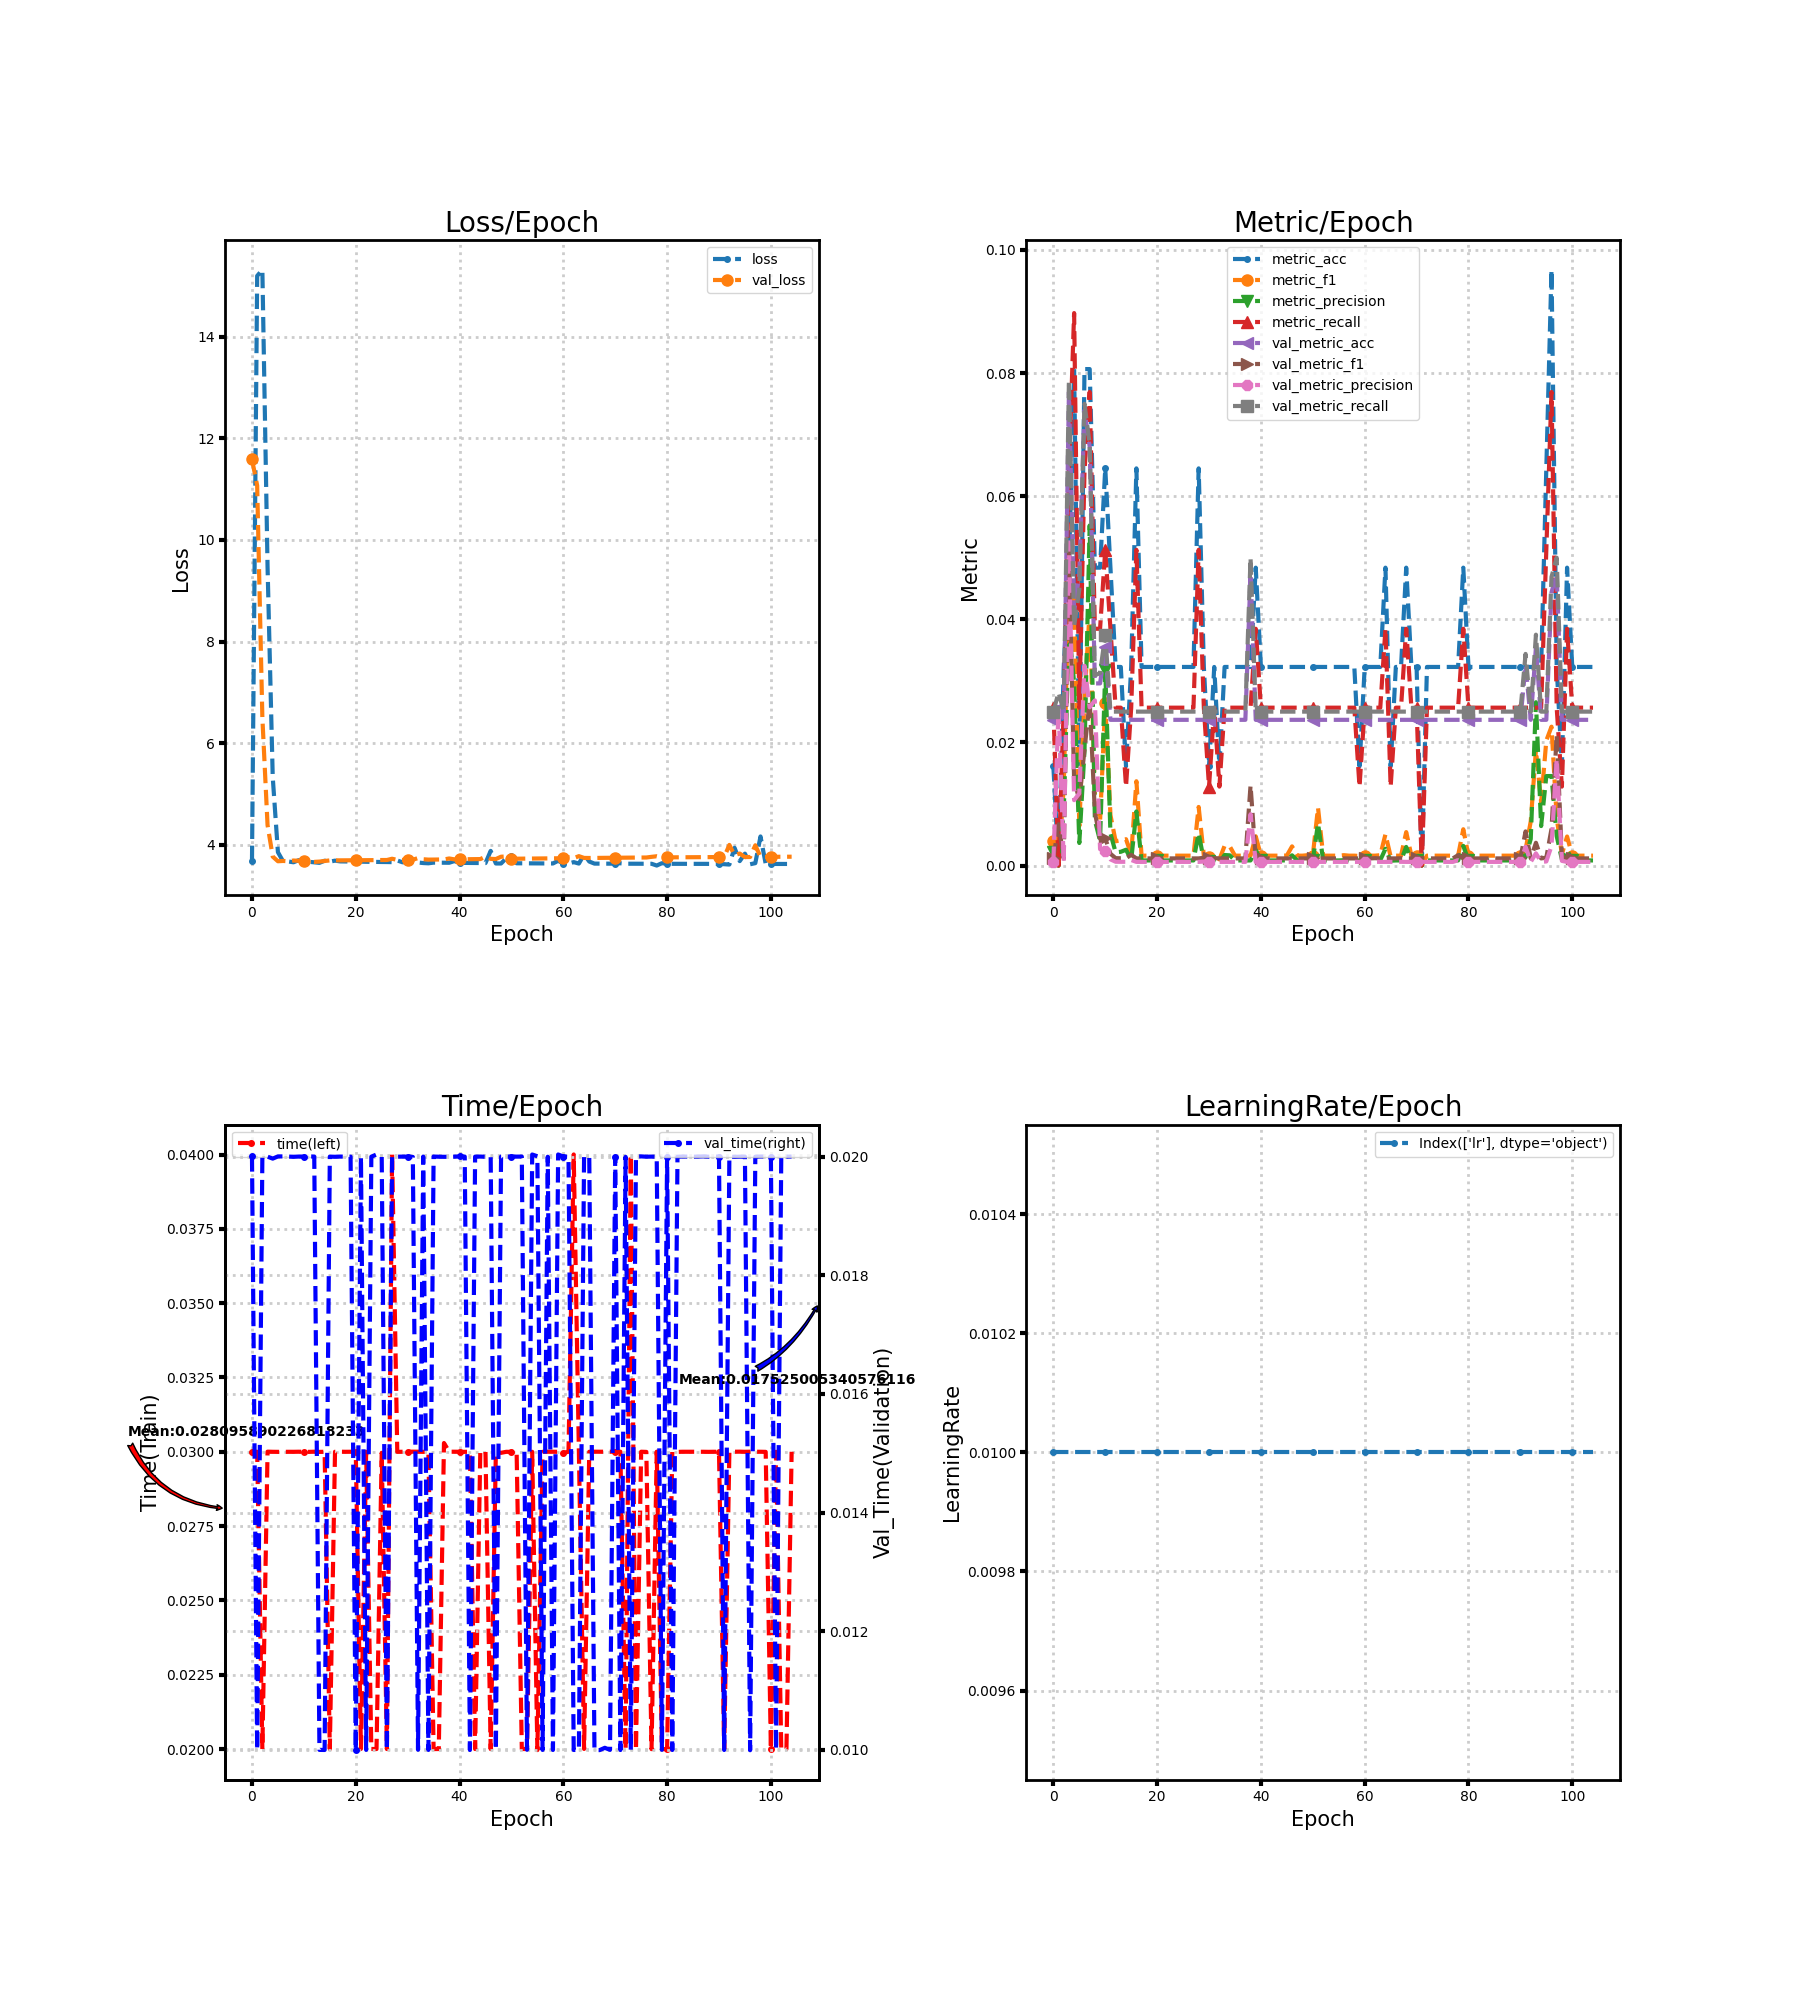

The file beside this chart, header and first rows:
loss, metric_acc, metric_f1, metric_precision, metric_recall, time, lr, val_loss, val_metric_acc, val_metric_f1, val_metric_precision, val_metric_recall, val_time
3.68, 0.01613, 0.003945, 0.002137, 0.02564, 0.03, 0.01, 11.59, 0.02367, 0.001156, 0.0005917, 0.025, 0.02001
15.19, 0.0, 0.0, 0.0, 0.0, 0.03, 0.01, 11.07, 0.02663, 0.006715, 0.02559, 0.02813, 0.009999
15.32, 0.03226, 0.01282, 0.008547, 0.02564, 0.02, 0.01, 6.504, 0.02367, 0.001156, 0.0005917, 0.025, 0.02
9.477, 0.04839, 0.04701, 0.03846, 0.0641, 0.03, 0.01, 4.389, 0.07692, 0.05126, 0.0525, 0.07882, 0.02
5.33, 0.08065, 0.04322, 0.0297, 0.08974, 0.03, 0.01, 3.767, 0.04142, 0.0137, 0.01062, 0.03889, 0.01997
3.855, 0.01613, 0.00641, 0.003663, 0.02564, 0.03, 0.01, 3.677, 0.04734, 0.01078, 0.01171, 0.04479, 0.02
3.674, 0.08065, 0.02715, 0.01869, 0.0641, 0.03, 0.01, 3.683, 0.07396, 0.01881, 0.03245, 0.075, 0.02
3.672, 0.08065, 0.04145, 0.05525, 0.07692, 0.03, 0.01, 3.677, 0.06805, 0.02676, 0.0257, 0.0684, 0.02
3.657, 0.04839, 0.01143, 0.007358, 0.03846, 0.03, 0.01, 3.691, 0.02959, 0.008592, 0.02683, 0.0309, 0.02
3.697, 0.04839, 0.00723, 0.004003, 0.03846, 0.03, 0.01, 3.686, 0.02959, 0.00436, 0.002653, 0.03125, 0.02
3.678, 0.06452, 0.02639, 0.03179, 0.05128, 0.03, 0.01, 3.685, 0.0355, 0.004419, 0.002424, 0.0375, 0.02
3.666, 0.04839, 0.00821, 0.005206, 0.03846, 0.03, 0.01, 3.671, 0.02367, 0.001914, 0.000995, 0.025, 0.02
3.656, 0.03226, 0.003939, 0.002137, 0.02564, 0.03, 0.01, 3.665, 0.02367, 0.001198, 0.0006135, 0.025, 0.02
3.645, 0.03226, 0.004096, 0.002234, 0.02564, 0.03, 0.01, 3.67, 0.02367, 0.00118, 0.0006042, 0.025, 0.01
3.687, 0.01613, 0.004274, 0.002564, 0.01282, 0.03, 0.01, 3.682, 0.02367, 0.00119, 0.0006098, 0.025, 0.009998
3.669, 0.03226, 0.001799, 0.0009324, 0.02564, 0.02, 0.01, 3.693, 0.02367, 0.001739, 0.0009009, 0.025, 0.02
3.689, 0.06452, 0.01369, 0.008783, 0.05128, 0.03, 0.01, 3.694, 0.02367, 0.001156, 0.0005917, 0.025, 0.02
3.674, 0.03226, 0.001603, 0.0008271, 0.02564, 0.03, 0.01, 3.694, 0.02367, 0.001156, 0.0005917, 0.025, 0.02
3.672, 0.03226, 0.001603, 0.0008271, 0.02564, 0.03, 0.01, 3.695, 0.02367, 0.001156, 0.0005917, 0.025, 0.02
3.671, 0.03226, 0.001603, 0.0008271, 0.02564, 0.03, 0.01, 3.696, 0.02367, 0.001156, 0.0005917, 0.025, 0.02
3.669, 0.03226, 0.001603, 0.0008271, 0.02564, 0.03, 0.01, 3.696, 0.02367, 0.001156, 0.0005917, 0.025, 0.01
3.669, 0.03226, 0.001603, 0.0008271, 0.02564, 0.02, 0.01, 3.697, 0.02367, 0.001156, 0.0005917, 0.025, 0.02
3.667, 0.03226, 0.001603, 0.0008271, 0.02564, 0.03, 0.01, 3.698, 0.02367, 0.001156, 0.0005917, 0.025, 0.01
3.665, 0.03226, 0.001603, 0.0008271, 0.02564, 0.02, 0.01, 3.699, 0.02367, 0.001156, 0.0005917, 0.025, 0.02
3.664, 0.03226, 0.001603, 0.0008271, 0.02564, 0.02, 0.01, 3.699, 0.02367, 0.001156, 0.0005917, 0.025, 0.02004
3.662, 0.03226, 0.001603, 0.0008271, 0.02564, 0.02996, 0.01, 3.701, 0.02367, 0.001156, 0.0005917, 0.025, 0.02
3.661, 0.03226, 0.001603, 0.0008271, 0.02564, 0.02, 0.01, 3.701, 0.02367, 0.001156, 0.0005917, 0.025, 0.009998
3.659, 0.03226, 0.001603, 0.0008271, 0.02564, 0.04, 0.01, 3.726, 0.02367, 0.001156, 0.0005917, 0.025, 0.02
3.692, 0.06452, 0.009516, 0.005257, 0.05128, 0.03, 0.01, 3.703, 0.02367, 0.001156, 0.0005917, 0.025, 0.02
3.657, 0.03226, 0.001603, 0.0008271, 0.02564, 0.03, 0.01, 3.703, 0.02367, 0.001266, 0.0006494, 0.025, 0.02
3.658, 0.01613, 0.001465, 0.000777, 0.01282, 0.03, 0.01, 3.705, 0.02367, 0.001156, 0.0005917, 0.025, 0.02
3.655, 0.03226, 0.001709, 0.0008842, 0.02564, 0.03, 0.01, 3.706, 0.02367, 0.001216, 0.0006231, 0.025, 0.01999
3.652, 0.01613, 0.0009862, 0.0005128, 0.01282, 0.03, 0.01, 3.74, 0.02367, 0.001156, 0.0005917, 0.025, 0.01
3.641, 0.03226, 0.003205, 0.001709, 0.02564, 0.03, 0.01, 3.716, 0.02367, 0.001156, 0.0005917, 0.025, 0.02
3.636, 0.03226, 0.003108, 0.001654, 0.02564, 0.03, 0.01, 3.709, 0.02367, 0.001156, 0.0005917, 0.025, 0.009999
3.65, 0.03226, 0.001603, 0.0008271, 0.02564, 0.02, 0.01, 3.71, 0.02367, 0.001156, 0.0005917, 0.025, 0.02
3.649, 0.03226, 0.001603, 0.0008271, 0.02564, 0.02, 0.01, 3.711, 0.02367, 0.001156, 0.0005917, 0.025, 0.02
3.648, 0.03226, 0.001603, 0.0008271, 0.02564, 0.03029, 0.01, 3.712, 0.02367, 0.001156, 0.0005917, 0.025, 0.02
3.647, 0.03226, 0.001603, 0.0008271, 0.02564, 0.03, 0.01, 3.731, 0.04734, 0.01301, 0.008333, 0.05, 0.02
3.68, 0.04839, 0.00475, 0.002539, 0.03846, 0.03, 0.01, 3.714, 0.02367, 0.001156, 0.0005917, 0.025, 0.02
3.645, 0.03226, 0.001628, 0.0008407, 0.02564, 0.03, 0.01, 3.715, 0.02367, 0.001156, 0.0005917, 0.025, 0.02
3.644, 0.03226, 0.001603, 0.0008271, 0.02564, 0.03, 0.01, 3.716, 0.02367, 0.001156, 0.0005917, 0.025, 0.02
3.643, 0.03226, 0.001603, 0.0008271, 0.02564, 0.03, 0.01, 3.717, 0.02367, 0.001156, 0.0005917, 0.025, 0.009998
3.642, 0.03226, 0.001603, 0.0008271, 0.02564, 0.02, 0.01, 3.718, 0.02367, 0.001156, 0.0005917, 0.025, 0.02
3.642, 0.03226, 0.001603, 0.0008271, 0.02564, 0.03, 0.01, 3.719, 0.02367, 0.001156, 0.0005917, 0.025, 0.02
3.641, 0.03226, 0.001628, 0.0008407, 0.02564, 0.03, 0.01, 3.767, 0.02367, 0.001156, 0.0005917, 0.025, 0.02
3.881, 0.03226, 0.003111, 0.001656, 0.02564, 0.02, 0.01, 3.724, 0.02367, 0.001156, 0.0005917, 0.025, 0.02
3.633, 0.03226, 0.001603, 0.0008271, 0.02564, 0.03, 0.01, 3.72, 0.02367, 0.001156, 0.0005917, 0.025, 0.01
3.633, 0.03226, 0.001603, 0.0008271, 0.02564, 0.02996, 0.01, 3.766, 0.02367, 0.001156, 0.0005917, 0.025, 0.02
3.735, 0.03226, 0.001681, 0.0008692, 0.02564, 0.03, 0.01, 3.77, 0.02367, 0.001156, 0.0005917, 0.025, 0.02
3.777, 0.03226, 0.001628, 0.0008407, 0.02564, 0.03, 0.01, 3.726, 0.02367, 0.001156, 0.0005917, 0.025, 0.02
3.637, 0.03226, 0.009402, 0.006852, 0.02564, 0.03, 0.01, 3.727, 0.02367, 0.001156, 0.0005917, 0.025, 0.02
3.636, 0.03226, 0.001603, 0.0008271, 0.02564, 0.02, 0.01, 3.728, 0.02367, 0.001156, 0.0005917, 0.025, 0.02
3.636, 0.03226, 0.001603, 0.0008271, 0.02564, 0.02, 0.01, 3.729, 0.02367, 0.001156, 0.0005917, 0.025, 0.01
3.635, 0.03226, 0.001603, 0.0008271, 0.02564, 0.03, 0.01, 3.73, 0.02367, 0.001156, 0.0005917, 0.025, 0.02004
3.635, 0.03226, 0.001603, 0.0008271, 0.02564, 0.01996, 0.01, 3.731, 0.02367, 0.001156, 0.0005917, 0.025, 0.02001
3.634, 0.03226, 0.001681, 0.0008692, 0.02564, 0.03, 0.01, 3.732, 0.02367, 0.001156, 0.0005917, 0.025, 0.009999
3.634, 0.03226, 0.001603, 0.0008271, 0.02564, 0.03, 0.01, 3.733, 0.02367, 0.001156, 0.0005917, 0.025, 0.02
3.633, 0.03226, 0.001603, 0.0008271, 0.02564, 0.03, 0.01, 3.734, 0.02367, 0.001156, 0.0005917, 0.025, 0.009999
3.686, 0.01613, 0.001554, 0.0008271, 0.01282, 0.03, 0.01, 3.735, 0.02367, 0.001156, 0.0005917, 0.025, 0.02004
... 45 more rows
